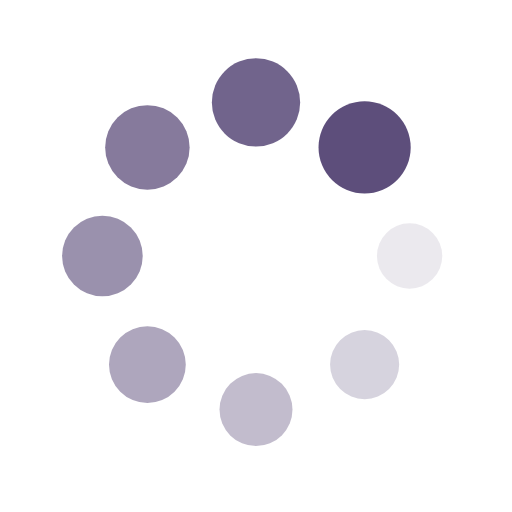
t = 0.00 s
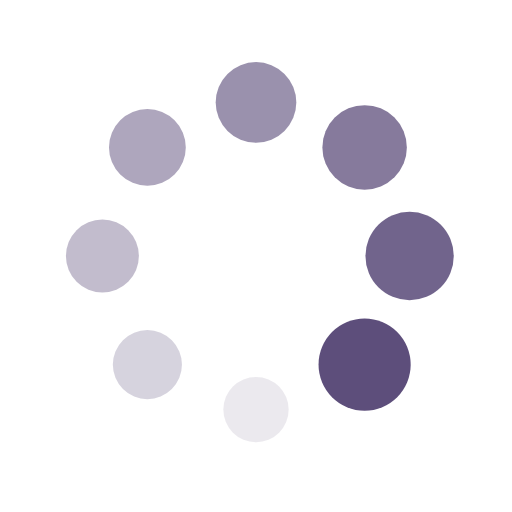
t = 0.25 s
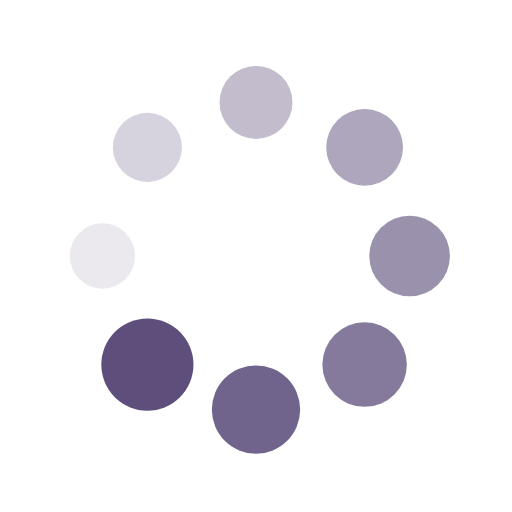
t = 0.50 s
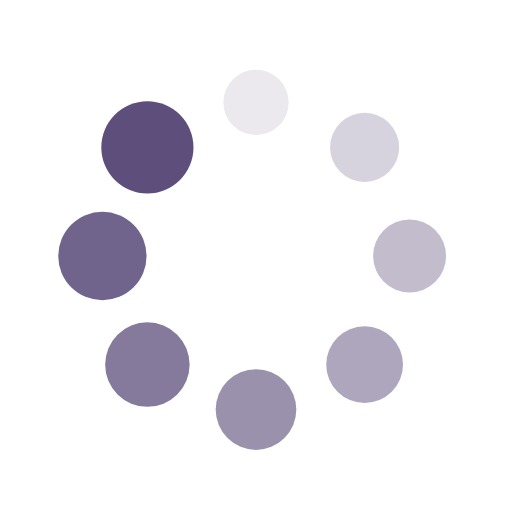
t = 0.75 s

The animated SVG that drew these frames (rendered in a browser with its animation timeline set to each time). Animation: 16 SMIL elements (animate=8,animateTransform=8); one cycle of 1.00 s, repeats indefinitely.

<?xml version="1.0" encoding="utf-8"?>
<svg xmlns="http://www.w3.org/2000/svg" xmlns:xlink="http://www.w3.org/1999/xlink" style="margin: auto; background: none; display: block; shape-rendering: auto;" width="200px" height="200px" viewBox="0 0 100 100" preserveAspectRatio="xMidYMid">
<g transform="translate(80,50)">
<g transform="rotate(0)">
<circle cx="0" cy="0" r="6" fill="#5d4e7b" fill-opacity="1">
  <animateTransform attributeName="transform" type="scale" begin="-0.875s" values="1.5 1.5;1 1" keyTimes="0;1" dur="1s" repeatCount="indefinite"></animateTransform>
  <animate attributeName="fill-opacity" keyTimes="0;1" dur="1s" repeatCount="indefinite" values="1;0" begin="-0.875s"></animate>
</circle>
</g>
</g><g transform="translate(71.21320343559643,71.21320343559643)">
<g transform="rotate(45)">
<circle cx="0" cy="0" r="6" fill="#5d4e7b" fill-opacity="0.875">
  <animateTransform attributeName="transform" type="scale" begin="-0.75s" values="1.5 1.5;1 1" keyTimes="0;1" dur="1s" repeatCount="indefinite"></animateTransform>
  <animate attributeName="fill-opacity" keyTimes="0;1" dur="1s" repeatCount="indefinite" values="1;0" begin="-0.75s"></animate>
</circle>
</g>
</g><g transform="translate(50,80)">
<g transform="rotate(90)">
<circle cx="0" cy="0" r="6" fill="#5d4e7b" fill-opacity="0.75">
  <animateTransform attributeName="transform" type="scale" begin="-0.625s" values="1.5 1.5;1 1" keyTimes="0;1" dur="1s" repeatCount="indefinite"></animateTransform>
  <animate attributeName="fill-opacity" keyTimes="0;1" dur="1s" repeatCount="indefinite" values="1;0" begin="-0.625s"></animate>
</circle>
</g>
</g><g transform="translate(28.786796564403577,71.21320343559643)">
<g transform="rotate(135)">
<circle cx="0" cy="0" r="6" fill="#5d4e7b" fill-opacity="0.625">
  <animateTransform attributeName="transform" type="scale" begin="-0.5s" values="1.5 1.5;1 1" keyTimes="0;1" dur="1s" repeatCount="indefinite"></animateTransform>
  <animate attributeName="fill-opacity" keyTimes="0;1" dur="1s" repeatCount="indefinite" values="1;0" begin="-0.5s"></animate>
</circle>
</g>
</g><g transform="translate(20,50.00000000000001)">
<g transform="rotate(180)">
<circle cx="0" cy="0" r="6" fill="#5d4e7b" fill-opacity="0.5">
  <animateTransform attributeName="transform" type="scale" begin="-0.375s" values="1.5 1.5;1 1" keyTimes="0;1" dur="1s" repeatCount="indefinite"></animateTransform>
  <animate attributeName="fill-opacity" keyTimes="0;1" dur="1s" repeatCount="indefinite" values="1;0" begin="-0.375s"></animate>
</circle>
</g>
</g><g transform="translate(28.78679656440357,28.786796564403577)">
<g transform="rotate(225)">
<circle cx="0" cy="0" r="6" fill="#5d4e7b" fill-opacity="0.375">
  <animateTransform attributeName="transform" type="scale" begin="-0.25s" values="1.5 1.5;1 1" keyTimes="0;1" dur="1s" repeatCount="indefinite"></animateTransform>
  <animate attributeName="fill-opacity" keyTimes="0;1" dur="1s" repeatCount="indefinite" values="1;0" begin="-0.25s"></animate>
</circle>
</g>
</g><g transform="translate(49.99999999999999,20)">
<g transform="rotate(270)">
<circle cx="0" cy="0" r="6" fill="#5d4e7b" fill-opacity="0.25">
  <animateTransform attributeName="transform" type="scale" begin="-0.125s" values="1.5 1.5;1 1" keyTimes="0;1" dur="1s" repeatCount="indefinite"></animateTransform>
  <animate attributeName="fill-opacity" keyTimes="0;1" dur="1s" repeatCount="indefinite" values="1;0" begin="-0.125s"></animate>
</circle>
</g>
</g><g transform="translate(71.21320343559643,28.78679656440357)">
<g transform="rotate(315)">
<circle cx="0" cy="0" r="6" fill="#5d4e7b" fill-opacity="0.125">
  <animateTransform attributeName="transform" type="scale" begin="0s" values="1.5 1.5;1 1" keyTimes="0;1" dur="1s" repeatCount="indefinite"></animateTransform>
  <animate attributeName="fill-opacity" keyTimes="0;1" dur="1s" repeatCount="indefinite" values="1;0" begin="0s"></animate>
</circle>
</g>
</g>
<!-- [ldio] generated by https://loading.io/ --></svg>